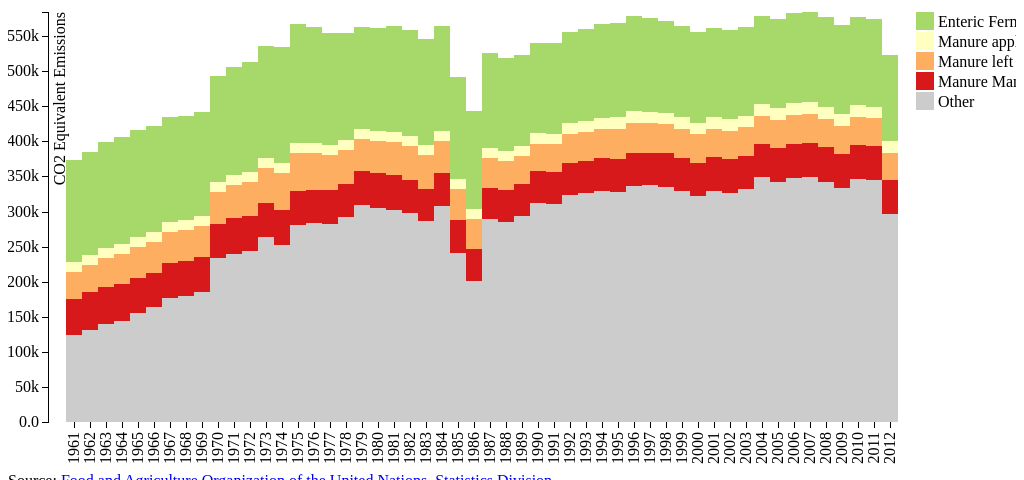
D3 v3 page, settled after 360 driven frames (6 s of simulated time); the page loaded 1 data file(s).


      
      var chart = new stackedBars({
        element: "#visualization",
      });
      $(".changeColor").on("click", function(e) {
        chart.changeDataset( $(e.target).text() );
      });

      // // Width height
      // var margin = {left: 40, right: 100, top: 20, bottom: 50}
      // var width = $('#visualization').width() - margin.left - margin.right,
      //     height = $('#visualization').height() - margin.top - margin.bottom;

      // var svg = d3.select("#visualization").append('svg')
      //           .attr("width", width + margin.left + margin.right)
      //           .attr("height", height + margin.top + margin.bottom)
      //           .append("g")
      //           .attr("transform", "translate(" + margin.left + "," + margin.top + ")");;

      // var x = d3.scale.ordinal()
      //  .rangeRoundBands([0, width], .03);

      // var y = d3.scale.linear()
      //     .rangeRound([height, 0]);

      // var color = d3.scale.ordinal()
      //     .range(["#ACD9E9",  "#D72027", "#FAAD61","#6b486b", "#a05d56", "#cccccc", "#2D7BB7"]);

      // var xAxis = d3.svg.axis()
      //     .scale(x)
      //     .orient("bottom");

      // var yAxis = d3.svg.axis()
      //     .scale(y)
      //     .orient("left")
      //     .tickFormat(d3.format(".2s"));

      // d3.csv("FAO-manure-emissions-USA.csv", function(error, data) {
      //   if (error) throw error;

      //   var sources = [];
      //   var years = {};
      //   var formattedData = [];

      //   // Create keys for source types
      //   data.forEach(function(d){
      //     sources.push(d["source"]);
      //     year = +d["year"];
      //     if(!years[year]) {
      //       years[year] = [];
      //     }
      //     years[year].push({"source": d["source"], "emissions": +d["emissions"]});
      //   });

      //   sources = jQuery.unique(sources);
      //   color.domain(d3.keys(sources));

      //   for(year in years){
      //     yearObj = years[year];
      //     var y0 = y1 = 0;
      //     for(source in yearObj){   
      //       var d = yearObj[source];
      //       d.y0 = y0;
      //       y0 += +d["emissions"];
      //       d.y1 = y1 = y0;
      //     };   
      //     formattedData.push({"year": +year, "total": y1, "sources": yearObj});

      //   };

      //   formattedData.sort(function(a, b) { return a.year - b.year; });
      //   x.domain(formattedData.map(function(d) { return d.year; }));
      //   y.domain([0, d3.max(formattedData, function(d) { return d["total"]; })]);

      //   svg.append("g")
      //       .attr("class", "x axis")
      //       .attr("transform", "translate(0," + height + ")")
      //       .call(xAxis)
      //       .selectAll("text")
      //         .attr("x", -10)
      //         .attr("y", -6)
      //         .attr("transform", "rotate(-90)")
      //         .style("text-anchor", "end");

      //   svg.append("g")
      //       .attr("class", "y axis")
      //       .call(yAxis)
      //     .append("text")
      //       .attr("transform", "rotate(-90)")
      //       .attr("y", 6)
      //       .attr("dy", ".71em")
      //       .style("text-anchor", "end")
      //       .text("CO2 Equivalent Emissions");

      //   var state = svg.selectAll(".state")
      //       .data(formattedData)
      //     .enter().append("g")
      //       .attr("class", "g")
      //       .attr("transform", function(d) { return "translate(" + x(d["year"]) + ",0)"; });

      //   state.selectAll("rect")
      //       .data(function(d) { return d["sources"]; })
      //     .enter().append("rect")
      //       .attr("width", x.rangeBand())
      //       .attr("y", height-margin.top)
      //       .attr("height", function(d) { return 0; })
      //       .attr("class", function(d) {return d["source"] + " " + d["emissions"];})
      //       .style("fill", function(d) { return color(d["source"]); });

      //   state.selectAll("rect")
      //       .transition()
      //       .attr("y", function(d) { return y(+d["y1"]); })
      //       .attr("height", function(d) { return y(d.y0) - y(d.y1); })
      //       .duration(1000) // this is 1s
      //       .delay(100);

      //   var legend = svg.selectAll(".legend")
      //       .data(sources.reverse())
      //     .enter().append("g")
      //       .attr("class", "legend")
      //       .attr("transform", function(d, i) { return "translate(0," + i * 20 + ")"; });

      //   legend.append("rect")
      //       .attr("x", width + 100- margin.right)
      //       .attr("width", 18)
      //       .attr("height", 18)
      //       .style("fill", color);

      //   legend.append("text")
      //       .attr("x", width + 118 - margin.right)
      //       .attr("y", 9)
      //       .attr("dy", ".35em")
      //       .style("text-anchor", "start")
      //       .text(function(d) { return d; });

      // });
    
    
// ── stackedBars.js
var stackedBars = function ( options ) {
	var thisElem = this;
	var element = options.element;
	var data;

	this.bars;

	this.datasets = {
		"Livestock Related" : "FAO-manure-emissions-USA.csv",
		"Crop Related" : "FAO-manure-emissions-USA.csv",
		"Overview" : "FAO-manure-emissions-USA.csv"
	};
	var url = this.datasets["Livestock Related"];
	this.selectedSourceType = "Livestock Related";
	// this.sources = thisElem.sourceTypes[thisElem.selectedSourceType];
	this.sources = [];

	// Size options
	var margin = {left: 40, right: 100, top: 20, bottom: 50} // Default, can be changed
	var width = $(element).width() - margin.left - margin.right,
		height = $(element).height() - margin.top - margin.bottom;
	
	// Colors
	this.color = d3.scale.ordinal();
	this.colorRanges = {
		"Livestock Related": ["#d7191c","#fdae61","#ffffbf","#a6d96a","#1a9641"],
		"Crop Related": ["#d7191c","#fdae61","#ffffbf","#abd9e9","#2c7bb6"],
		"Overview" : ["#f7fcb9","#addd8e","#31a354"]
	};

	this.changeDataset = function ( type ) {

	};

	this.draw = function () {

		thisElem.color.domain(d3.keys(thisElem.sources));
		thisElem.color.range(thisElem.colorRanges[thisElem.selectedSourceType]);

		svg.append("g")
            .attr("class", "x axis")
            .attr("transform", "translate(0," + height + ")")
            .call(xAxis)
            .selectAll("text")
              .attr("x", -10)
              .attr("y", -6)
              .attr("transform", "rotate(-90)")
              .style("text-anchor", "end");

        svg.append("g")
            .attr("class", "y axis")
            .call(yAxis)
          .append("text")
            .attr("transform", "rotate(-90)")
            .attr("y", 6)
            .attr("dy", ".71em")
            .style("text-anchor", "end")
            .text("CO2 Equivalent Emissions");

        thisElem.bars = svg.selectAll(".state")
            .data(data)
          .enter().append("g")
            .attr("class", "g")
            .attr("transform", function(d) { return "translate(" + x(d["year"]) + ",0)"; });

        thisElem.bars.selectAll("rect")
            .data(function(d) { return d["sources"]; })
          .enter().append("rect")
            .attr("width", x.rangeBand())
            .attr("y", height-margin.top)
            .attr("height", function(d) { return 0; })
            .attr("class", function(d) {return d["source"] + " " + d["emissions"];})
            .style("fill", function(d) { 
            	if ( d["source"] == "Other" ) {
            		return '#cccccc';
            	} else {
            		return thisElem.color(d["source"]); 
            	}
			});

        thisElem.bars.selectAll("rect")
            .transition()
            .attr("y", function(d) { return y(+d["y1"]); })
            .attr("height", function(d) { return y(d.y0) - y(d.y1); })
            .duration(1000) // this is 1s
            .delay(100);

        createLegend();
	};

	var createLegend = function () {
		thisElem.legend = svg.selectAll(".legend")
            .data(thisElem.sources.reverse());

        thisElem.legend
        	.enter().append("g")
            .attr("class", "legend")
            .attr("transform", function(d, i) { return "translate(0," + i * 20 + ")"; });

        thisElem.legend.append("rect")
            .attr("x", width + 100- margin.right)
            .attr("width", 18)
            .attr("height", 18)
            .style("fill", function (d) {
            	if ( d == "Other" ) {
            		return '#cccccc';
            	} else {
            		return thisElem.color(d); 
            	}
            });

        thisElem.legend.append("text")
            .attr("x", width + 122 - margin.right)
            .attr("y", 9)
            .attr("dy", ".35em")
            .style("text-anchor", "start")
            .text(function(d) { return d; });
	}

	var processData = function (data) {
        var years = {};
        var formattedData = [];

        // Create keys for source types
        data.forEach(function(d){
        	thisElem.sources.push(d["source"]);
			year = +d["year"];
			if(!years[year]) {
			years[year] = [];
			}
			years[year].push({"source": d["source"], "emissions": +d["emissions"]});
        });

        for(year in years){
			yearObj = years[year];
			var y0 = y1 = 0;
			for(source in yearObj){   
				var d = yearObj[source];
				d.y0 = y0;
				y0 += +d["emissions"];
				d.y1 = y1 = y0;
			};   
			formattedData.push({"year": +year, "total": y1, "sources": yearObj});

        };

        thisElem.sources = jQuery.unique(thisElem.sources);
        formattedData.sort(function(a, b) { return a.year - b.year; });
        x.domain(formattedData.map(function(d) { return d.year; }));
        y.domain([0, d3.max(formattedData, function(d) { return d["total"]; })]);

        return formattedData;
	};

	var loadData = function ( url ) {
		var deferred = $.Deferred();
		d3.csv("FAO-manure-emissions-USA.csv", function(error, data) {
			deferred.resolve(data);
		});
		return deferred.promise();
	};

	var svg = d3.select("#visualization").append('svg')
                .attr("width", width + margin.left + margin.right)
                .attr("height", height + margin.top + margin.bottom)
                .append("g")
                .attr("transform", "translate(" + margin.left + "," + margin.top + ")");

	// Axes 
	var x = d3.scale.ordinal()
    	.rangeRoundBands([0, width], .03);

	var y = d3.scale.linear()
		.rangeRound([height, 0]);

	var xAxis = d3.svg.axis()
		.scale(x)
		.orient("bottom");

	var yAxis = d3.svg.axis()
		.scale(y)
		.orient("left")
		.tickFormat(d3.format(".2s"));

	$.when(loadData(url)).done(function(payload){
		console.log(payload);
		data = processData(payload);
		thisElem.draw();
	});

	return this;
};


### data: FAO-manure-emissions-USA.csv, 8521 bytes — head not shown